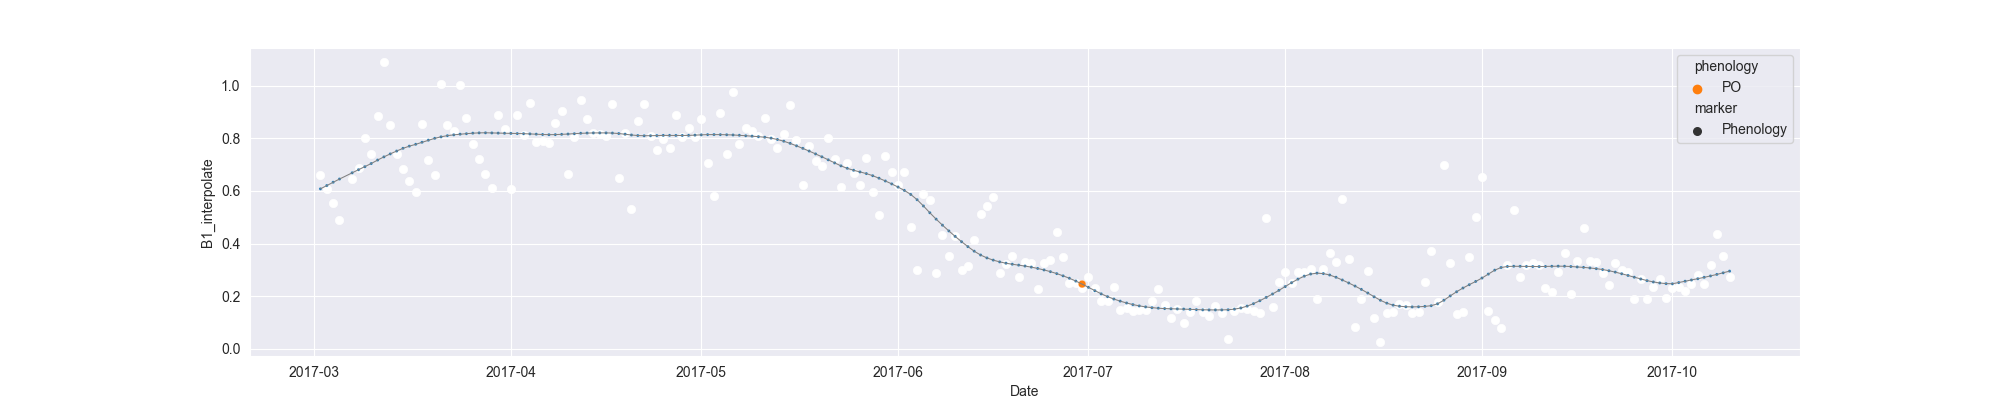

Source data for this figure (header and first rows):
system:time_start, B1, B1_interpolate, B1_phenology
2017-03-02, 0.6598, 0.6598, 
2017-03-03, , 0.6076, 
2017-03-04, 0.5553, 0.5553, 
2017-03-05, 0.4897, 0.4897, 
2017-03-06, , , 
2017-03-07, , 0.6451, 
2017-03-08, , 0.6875, 
2017-03-09, , 0.8004, 
2017-03-10, , 0.7407, 
2017-03-11, 0.8853, 0.8853, 
2017-03-12, 1.089, 1.089, 
2017-03-13, 0.85, 0.85, 
2017-03-14, 0.7407, 0.7407, 
2017-03-15, 0.682, 0.682, 
2017-03-16, , 0.6392, 
2017-03-17, 0.5964, 0.5964, 
2017-03-18, 0.8531, 0.8531, 
2017-03-19, 0.719, 0.719, 
2017-03-20, 0.6615, 0.6615, 
2017-03-21, 1.008, 1.008, 
2017-03-22, 0.8508, 0.8508, 
2017-03-23, 0.8286, 0.8286, 
2017-03-24, 1, 1, 
2017-03-25, 0.8776, 0.8776, 
2017-03-26, 0.7794, 0.7794, 
2017-03-27, 0.7194, 0.7194, 
2017-03-28, , 0.6654, 
2017-03-29, 0.6114, 0.6114, 
2017-03-30, 0.8899, 0.8899, 
2017-03-31, 0.8333, 0.8333, 
2017-04-01, 0.6075, 0.6075, 
2017-04-02, 0.8877, 0.8877, 
2017-04-03, 0.8123, 0.8123, 
2017-04-04, 0.9355, 0.9355, 
2017-04-05, 0.7838, 0.7838, 
2017-04-06, 0.7876, 0.7876, 
2017-04-07, 0.7831, 0.7831, 
2017-04-08, 0.8567, 0.8567, 
2017-04-09, 0.9023, 0.9023, 
2017-04-10, 0.6628, 0.6628, 
2017-04-11, , 0.8044, 
2017-04-12, 0.9461, 0.9461, 
2017-04-13, 0.8729, 0.8729, 
2017-04-14, 0.8208, 0.8208, 
2017-04-15, , 0.8149, 
2017-04-16, 0.8091, 0.8091, 
2017-04-17, 0.9301, 0.9301, 
2017-04-18, 0.6486, 0.6486, 
2017-04-19, 0.8202, 0.8202, 
2017-04-20, 0.531, 0.531, 
2017-04-21, 0.8663, 0.8663, 
2017-04-22, 0.9309, 0.9309, 
2017-04-23, 0.8067, 0.8067, 
2017-04-24, 0.7563, 0.7563, 
2017-04-25, 0.7968, 0.7968, 
2017-04-26, 0.7627, 0.7627, 
2017-04-27, 0.8897, 0.8897, 
2017-04-28, 0.8039, 0.8039, 
2017-04-29, 0.8401, 0.8401, 
2017-04-30, 0.8036, 0.8036, 
... 163 more rows
